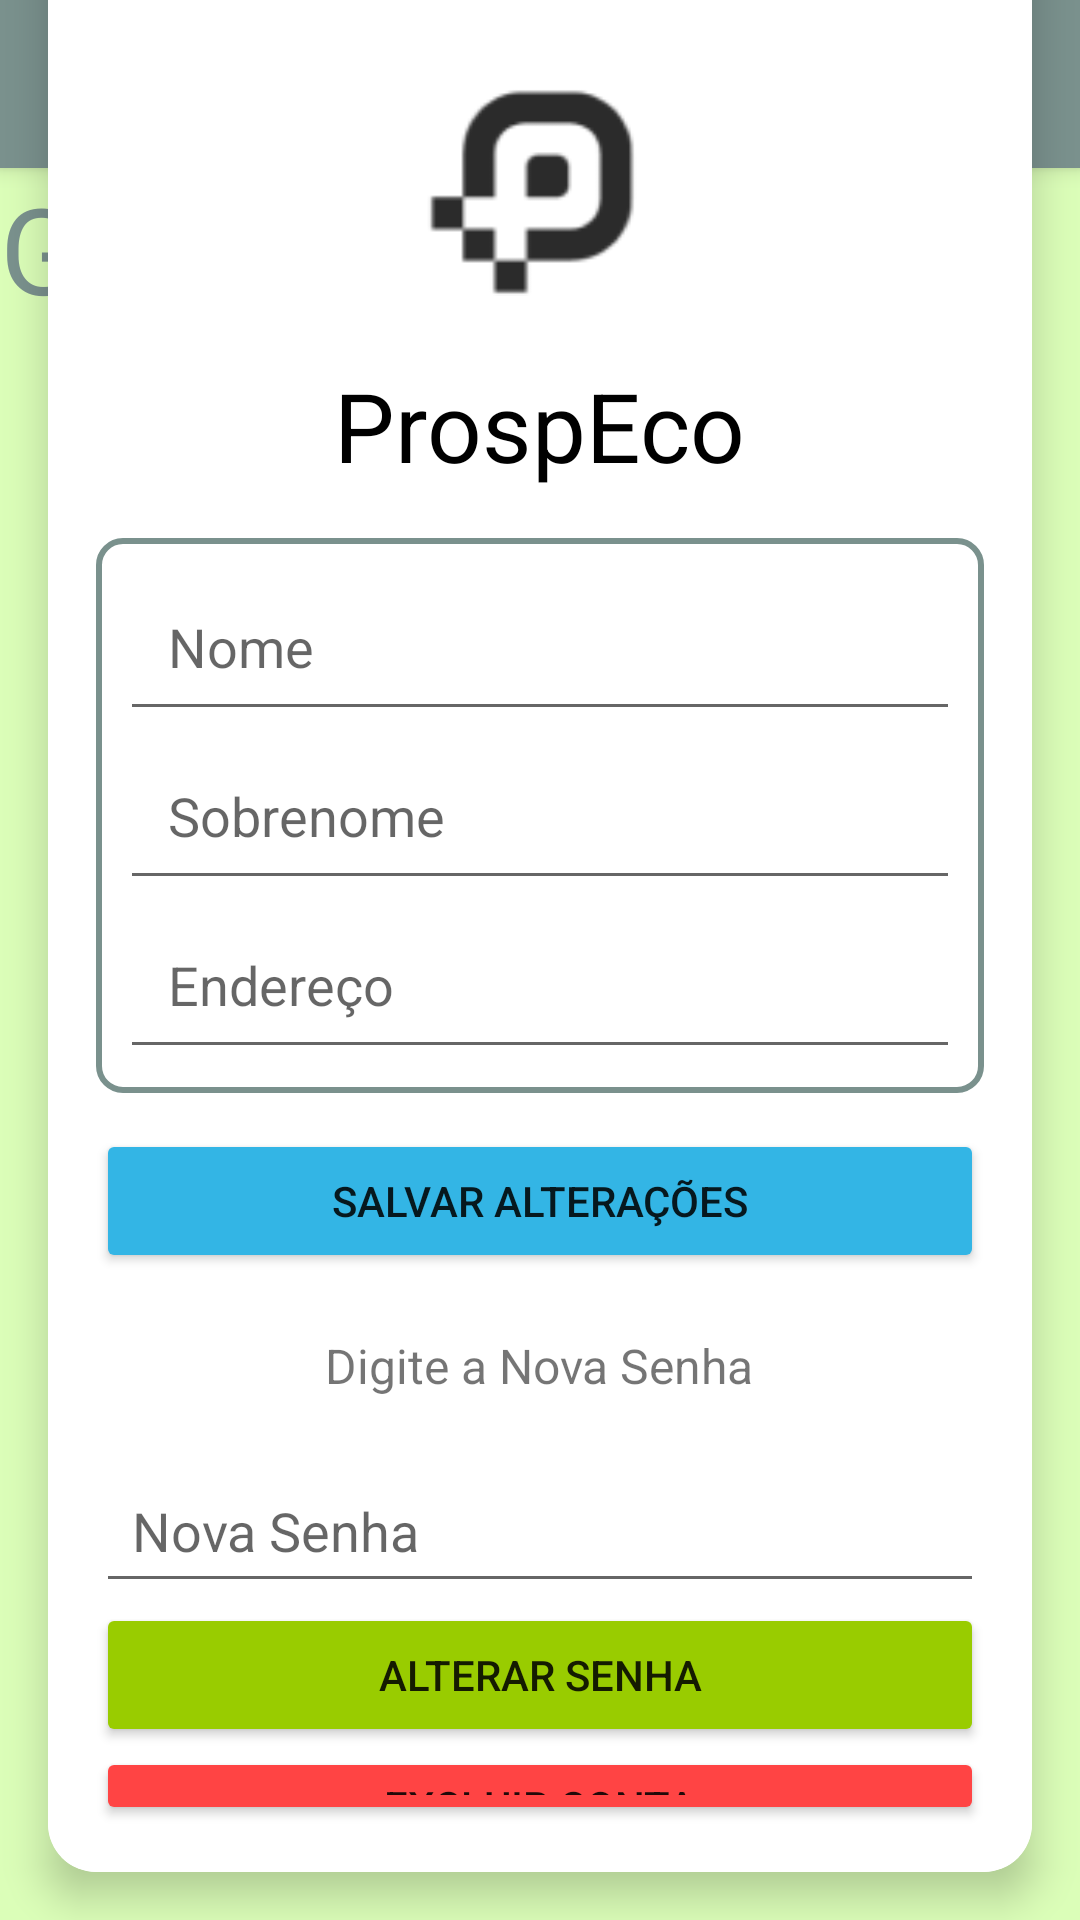

Produce the Android XML layout that renders to this screen, including the resource entries it uses.
<!-- AndroidManifest.xml: application theme Theme.CustomTheme -->
<!-- res/layout/activity_user_profile.xml -->
<?xml version="1.0" encoding="utf-8"?>
<androidx.constraintlayout.widget.ConstraintLayout
    xmlns:android="http://schemas.android.com/apk/res/android"
    xmlns:app="http://schemas.android.com/apk/res-auto"
    xmlns:tools="http://schemas.android.com/tools"
    android:layout_width="match_parent"
    android:layout_height="match_parent"
    tools:context="com.example.prospapp.UserProfileActivity">

    
    <androidx.appcompat.widget.Toolbar
        android:id="@+id/header"
        android:layout_width="0dp"
        android:layout_height="wrap_content"
        android:background="?attr/colorPrimary"
        android:elevation="4dp"
        android:theme="@style/ThemeOverlay.AppCompat.Dark.ActionBar"
        app:layout_constraintTop_toTopOf="parent"
        app:layout_constraintStart_toStartOf="parent"
        app:layout_constraintEnd_toEndOf="parent">

        
        <ImageButton
            android:id="@+id/btnHome"
            android:layout_width="40dp"
            android:layout_height="40dp"
            android:layout_gravity="end"
            android:background="@null"
            android:contentDescription="Botão de Home"
            android:src="@mipmap/home"
            tools:ignore="TouchTargetSizeCheck"
            tools:layout_editor_absoluteX="2dp"
            tools:layout_editor_absoluteY="8dp"
            android:layout_marginRight="373sp"/>
    </androidx.appcompat.widget.Toolbar>

    
    <TextView
        android:id="@+id/tvLoginTitle"
        android:layout_width="wrap_content"
        android:layout_height="wrap_content"
        android:fontFamily="@font/lato_regular"
        android:text="Gerenciar Conta"
        android:textColor="@color/colorPrimary"
        android:textSize="40sp"
        app:layout_constraintBottom_toBottomOf="parent"
        app:layout_constraintEnd_toEndOf="parent"
        app:layout_constraintHorizontal_bias="0.0"
        app:layout_constraintStart_toStartOf="parent"
        app:layout_constraintTop_toBottomOf="@id/header"
        app:layout_constraintVertical_bias="0.0" />

    
    <androidx.cardview.widget.CardView
        android:layout_width="0dp"
        android:layout_height="wrap_content"
        android:layout_margin="16dp"
        app:cardCornerRadius="16dp"
        app:cardElevation="8dp"
        app:layout_constraintBottom_toBottomOf="parent"
        app:layout_constraintEnd_toEndOf="parent"
        app:layout_constraintStart_toStartOf="parent">

        
        <LinearLayout
            android:layout_width="match_parent"
            android:layout_height="wrap_content"
            android:background="@color/white"
            android:gravity="center_horizontal"
            android:orientation="vertical"
            android:padding="16dp">

            
            <ImageView
                android:id="@+id/imgLogo"
                android:layout_width="120dp"
                android:layout_height="120dp"
                android:layout_gravity="center_horizontal"
                android:src="@mipmap/logo_preta" />

            
            <TextView
                android:id="@+id/prospEco"
                android:layout_width="wrap_content"
                android:layout_height="wrap_content"
                android:layout_gravity="center_horizontal"
                android:text="ProspEco"
                android:textColor="@color/black"
                android:textSize="32sp" />

            
            <LinearLayout
                android:layout_width="match_parent"
                android:layout_height="wrap_content"
                android:orientation="vertical"
                android:padding="8dp"
                android:layout_marginTop="16dp"
                android:background="@drawable/box_border_green">

                
                <EditText
                    android:id="@+id/etNome"
                    android:layout_width="match_parent"
                    android:layout_height="wrap_content"
                    android:hint="Nome"
                    android:padding="16dp"
                    android:text="" />

                
                <EditText
                    android:id="@+id/etSobrenome"
                    android:layout_width="match_parent"
                    android:layout_height="wrap_content"
                    android:hint="Sobrenome"
                    android:padding="16dp"
                    android:text="" />

                
                <EditText
                    android:id="@+id/etEndereco"
                    android:layout_width="match_parent"
                    android:layout_height="wrap_content"
                    android:hint="Endereço"
                    android:padding="16dp"
                    android:text="" />

            </LinearLayout>

            <Button
                android:id="@+id/saveButton"
                android:layout_width="match_parent"
                android:layout_height="wrap_content"
                android:backgroundTint="@android:color/holo_blue_light"
                android:text="Salvar Alterações"
                android:layout_marginTop="12dp" />

            <TextView
                android:id="@+id/tvChangePasswordLabel"
                android:layout_width="wrap_content"
                android:layout_height="wrap_content"
                android:text="Digite a Nova Senha"
                android:textSize="16sp"
                android:layout_marginTop="20sp"
                android:layout_marginBottom="20sp" />

            
            <EditText
                android:id="@+id/newPasswordEditText"
                android:layout_width="match_parent"
                android:layout_height="wrap_content"
                android:hint="Nova Senha"
                android:inputType="textPassword"
                android:padding="12dp" />

            
            <Button
                android:id="@+id/changePasswordButton"
                android:layout_width="match_parent"
                android:layout_height="wrap_content"
                android:backgroundTint="@android:color/holo_green_light"
                android:text="Alterar Senha" />

            
            <Button
                android:id="@+id/deleteAccountButton"
                android:layout_width="match_parent"
                android:layout_height="wrap_content"
                android:backgroundTint="@android:color/holo_red_light"
                android:text="Excluir Conta" />

        </LinearLayout>
    </androidx.cardview.widget.CardView>

</androidx.constraintlayout.widget.ConstraintLayout>
<!-- resources referenced by this layout -->
<resources>
  <color name="black">#FF000000</color>
  <color name="colorPrimary">#7A918D</color>
  <color name="white">#FFFFFFFF</color>
  <!-- drawable box_border_green (drawable) -->
  <shape xmlns:android="http://schemas.android.com/apk/res/android">
      <solid android:color="@android:color/white"/>
      <stroke
          android:color="@color/colorPrimary"
          android:width="2dp"/>
      <corners android:radius="8dp"/>
  </shape>
  <!-- mipmap home: png bitmap (mipmap-hdpi, 526 bytes) -->
  <!-- mipmap logo_preta: png bitmap (mipmap-hdpi, 1937 bytes) -->
  <style name="Theme.CustomTheme" parent="Theme.MaterialComponents.DayNight.NoActionBar">
          
          <item name="colorPrimary">@color/colorPrimary</item>
          <item name="colorPrimaryVariant">@color/colorPrimaryVariant</item>
          
          <item name="colorSecondary">@color/colorSecondary</item>
          
          <item name="android:colorBackground">@color/colorBackground</item>
          
          <item name="colorAccent">@color/colorAccent</item>
          
      </style>
  <color name="colorPrimaryVariant">#93B1A7</color>
  <color name="colorSecondary">#99C2A2</color>
  <color name="colorBackground">#DBFEB8</color>
  <color name="colorAccent">#C5EDAC</color>
</resources>
